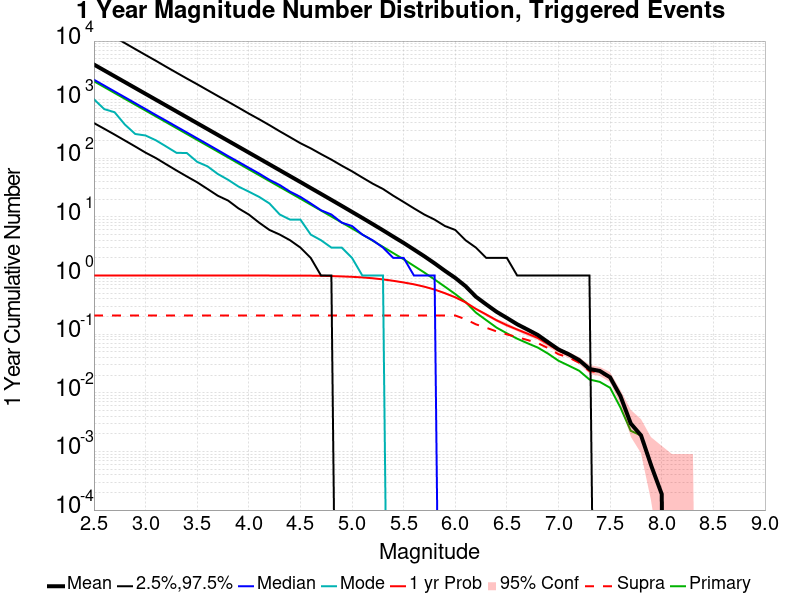

Values plotted in this chart, from the file beside it:
Mag, Mean, 2.5 %ile, 97.5 %ile, Median, Mode, 1 yr Probability, 1 yr Supra-Seis Prob, Primary Aftershocks Mean
2.5, 3978, 399.0, 18442, 2191, 1017, 1.0, 0.2082, 2062
2.6, 3160, 319.0, 14725, 1741, 690.0, 1.0, 0.2082, 1638
2.7, 2509, 254.0, 11652, 1382, 611.0, 1.0, 0.2082, 1301
2.8, 1993, 201.0, 9224, 1099, 376.0, 1.0, 0.2082, 1033
2.9, 1583, 159.0, 7301, 872.0, 260.0, 1.0, 0.2082, 820.9
3.0, 1258, 125.0, 5793, 692.0, 245.0, 1.0, 0.2082, 652.2
3.1, 999, 101.0, 4611, 548.0, 203.0, 1.0, 0.2082, 517.9
3.2, 793.8, 79.0, 3639, 437.0, 159.0, 1.0, 0.2082, 411.6
3.3, 630.4, 62.0, 2888, 347.0, 124.0, 1.0, 0.2082, 327
3.4, 500.5, 49.0, 2295, 276.0, 123.0, 1.0, 0.2082, 259.5
3.5, 397.3, 39.0, 1834, 219.0, 87.0, 1.0, 0.2082, 206.1
3.6, 315.6, 30.0, 1456, 174.0, 73.0, 1.0, 0.2082, 163.7
3.7, 250.5, 23.0, 1157, 138.0, 54.0, 1.0, 0.2082, 129.9
3.8, 198.9, 19.0, 923.0, 109.0, 43.0, 1.0, 0.2082, 103.1
3.9, 157.9, 14.0, 733.0, 87.0, 33.0, 1.0, 0.2082, 81.8
4.0, 125.3, 11.0, 580.0, 69.0, 27.0, 1.0, 0.2082, 64.86
4.1, 99.46, 8.0, 464.0, 55.0, 22.0, 1.0, 0.2082, 51.51
4.2, 78.96, 6.0, 368.0, 43.0, 17.0, 1.0, 0.2082, 40.89
4.3, 62.59, 5.0, 289.0, 35.0, 11.0, 0.9994, 0.2082, 32.47
4.4, 49.67, 4.0, 229.0, 27.0, 9.0, 0.9983, 0.2082, 25.78
4.5, 39.41, 3.0, 181.0, 22.0, 9.0, 0.9972, 0.2082, 20.48
4.6, 31.17, 2.0, 148.0, 17.0, 5.0, 0.9957, 0.2082, 16.2
4.7, 24.71, 1.0, 118.0, 13.0, 4.0, 0.9899, 0.2082, 12.85
4.8, 19.55, 1.0, 95.0, 11.0, 3.0, 0.9798, 0.2082, 10.16
4.9, 15.46, 0.0, 75.0, 8.0, 3.0, 0.9672, 0.2082, 8.044
5.0, 12.19, 0.0, 60.0, 7.0, 2.0, 0.9518, 0.2082, 6.363
5.1, 9.618, 0.0, 47.0, 5.0, 1.0, 0.9301, 0.2082, 5.018
5.2, 7.555, 0.0, 37.0, 4.0, 1.0, 0.899, 0.2082, 3.935
5.3, 5.921, 0.0, 30.0, 3.0, 1.0, 0.8602, 0.2082, 3.088
5.4, 4.609, 0.0, 23.0, 2.0, 0.0, 0.8133, 0.2082, 2.413
5.5, 3.606, 0.0, 18.0, 2.0, 0.0, 0.7631, 0.2082, 1.894
5.6, 2.777, 0.0, 14.0, 1.0, 0.0, 0.7091, 0.2082, 1.462
5.7, 2.136, 0.0, 11.0, 1.0, 0.0, 0.6461, 0.2082, 1.128
5.8, 1.617, 0.0, 9.0, 1.0, 0.0, 0.5771, 0.2082, 0.8562
5.9, 1.205, 0.0, 7.0, 0.0, 0.0, 0.4995, 0.2082, 0.6454
6.0, 0.9123, 0.0, 6.0, 0.0, 0.0, 0.4257, 0.2082, 0.4842
6.1, 0.6579, 0.0, 4.0, 0.0, 0.0, 0.3483, 0.1799, 0.3528
6.2, 0.4354, 0.0, 3.0, 0.0, 0.0, 0.2701, 0.1473, 0.2336
6.3, 0.3224, 0.0, 2.0, 0.0, 0.0, 0.2167, 0.1288, 0.1738
6.4, 0.241, 0.0, 2.0, 0.0, 0.0, 0.1726, 0.1115, 0.1295
6.5, 0.1893, 0.0, 2.0, 0.0, 0.0, 0.1423, 0.09916, 0.1035
6.6, 0.1477, 0.0, 1.0, 0.0, 0.0, 0.1201, 0.08922, 0.08379
6.7, 0.12, 0.0, 1.0, 0.0, 0.0, 0.102, 0.07948, 0.0701
6.8, 0.09691, 0.0, 1.0, 0.0, 0.0, 0.08622, 0.07067, 0.05904
6.9, 0.07273, 0.0, 1.0, 0.0, 0.0, 0.06748, 0.05773, 0.04649
7.0, 0.05492, 0.0, 1.0, 0.0, 0.0, 0.05248, 0.04555, 0.03524
7.1, 0.04536, 0.0, 1.0, 0.0, 0.0, 0.04386, 0.03993, 0.02905
7.2, 0.03618, 0.0, 1.0, 0.0, 0.0, 0.03561, 0.03261, 0.02381
7.3, 0.02549, 0.0, 1.0, 0.0, 0.0, 0.02512, 0.02343, 0.01687
7.4, 0.02362, 0.0, 0.0, 0.0, 0.0, 0.02343, 0.02231, 0.01537
7.5, 0.01837, 0.0, 0.0, 0.0, 0.0, 0.01837, 0.01799, 0.01218
7.6, 0.00881, 0.0, 0.0, 0.0, 0.0, 0.00881, 0.00881, 0.005623
7.7, 0.002999, 0.0, 0.0, 0.0, 0.0, 0.002999, 0.002999, 0.002249
7.8, 0.001874, 0.0, 0.0, 0.0, 0.0, 0.001874, 0.001874, 0.001874
7.9, 5.6232425E-4, 0.0, 0.0, 0.0, 0.0, 5.6232425E-4, 5.6232425E-4, 5.6232425E-4
8.0, 1.8744143E-4, 0.0, 0.0, 0.0, 0.0, 1.8744143E-4, 1.8744143E-4, 1.8744143E-4
8.1, 0.0, 0.0, 0.0, 0.0, 0.0, 0.0, 0.0, 0.0
8.2, 0.0, 0.0, 0.0, 0.0, 0.0, 0.0, 0.0, 0.0
8.3, 0.0, 0.0, 0.0, 0.0, 0.0, 0.0, 0.0, 0.0
8.4, 0.0, 0.0, 0.0, 0.0, 0.0, 0.0, 0.0, 0.0
... 6 more rows
